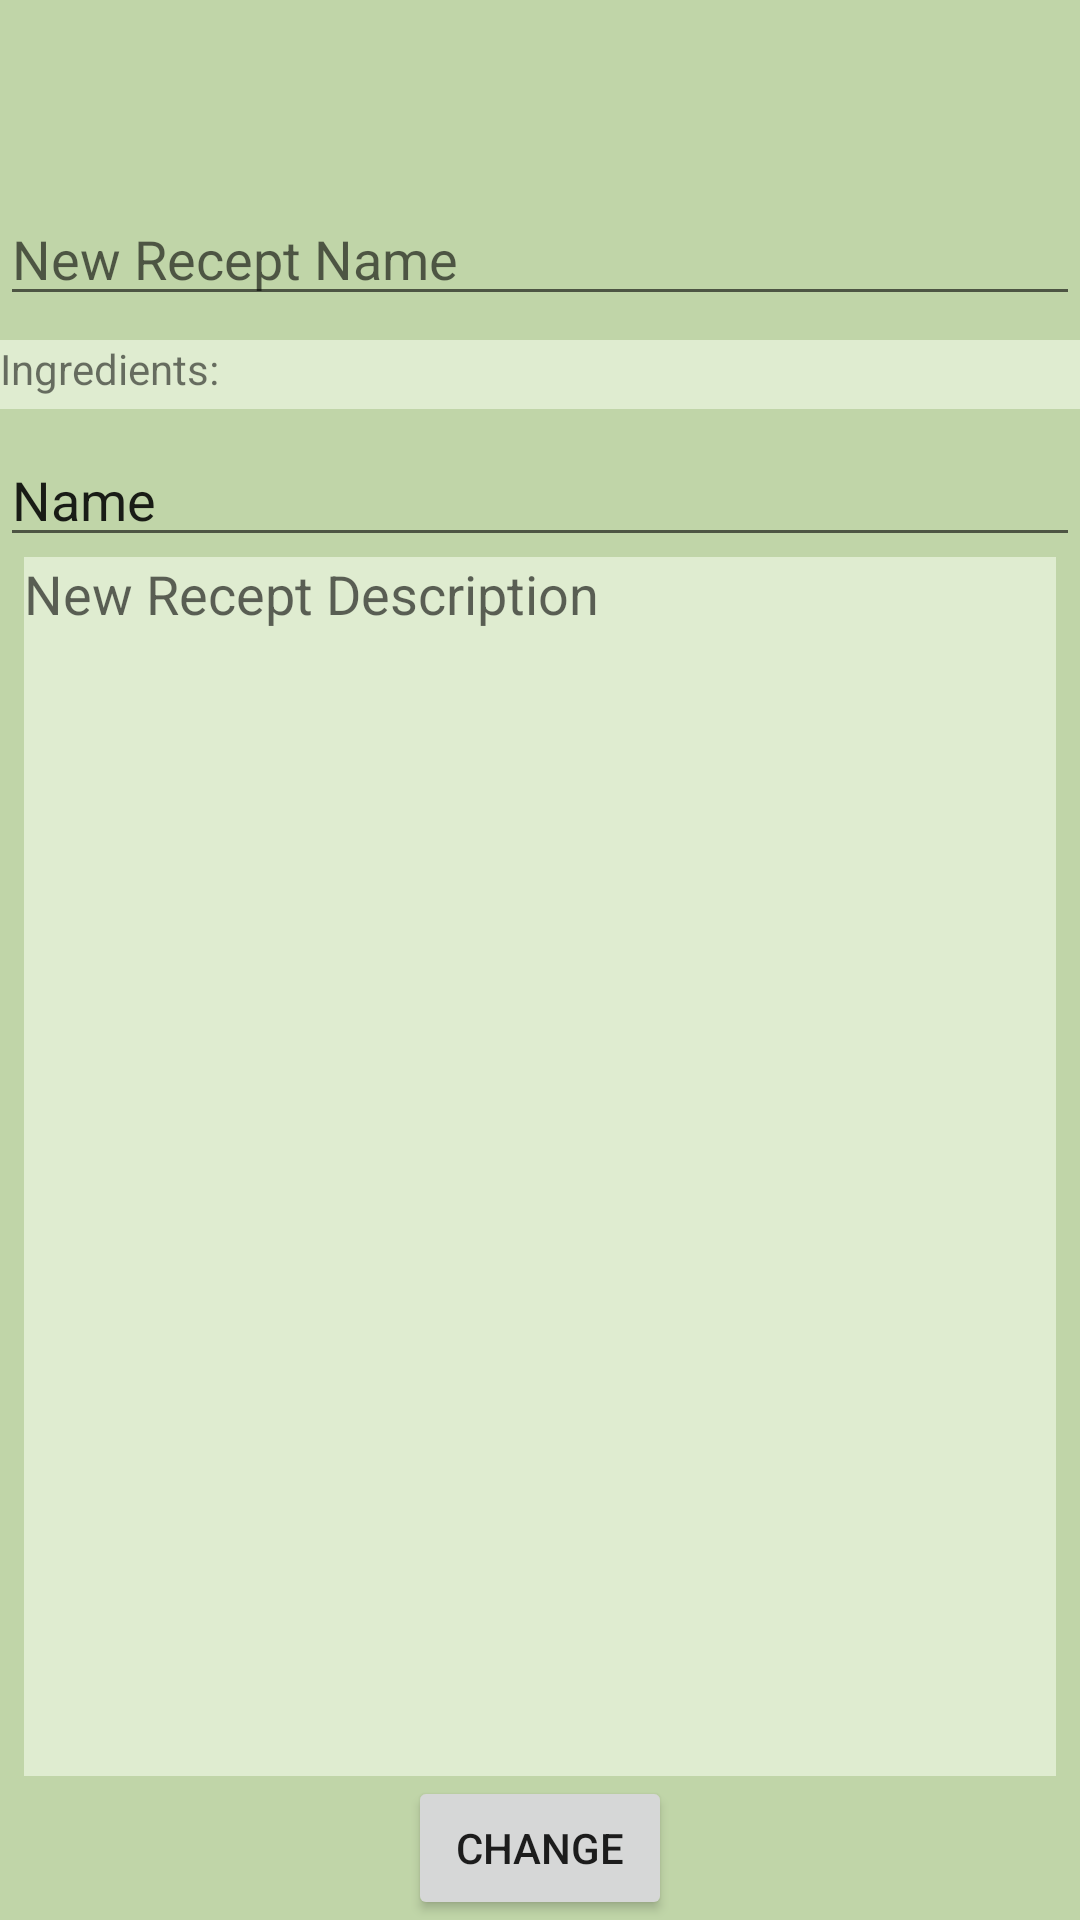

Here is an Android app screen rendered from its layout file. Give the layout XML and the strings, colors and styles it references.
<!-- AndroidManifest.xml: application theme Theme.Edadeda -->
<!-- res/layout/fragment_change_recept.xml -->
<?xml version="1.0" encoding="utf-8"?>
<FrameLayout xmlns:android="http://schemas.android.com/apk/res/android"
    xmlns:app="http://schemas.android.com/apk/res-auto"
    xmlns:tools="http://schemas.android.com/tools"
    android:layout_width="match_parent"
    android:layout_height="match_parent"
    tools:context=".ChangeRecept">

    <androidx.constraintlayout.widget.ConstraintLayout
        android:layout_width="match_parent"
        android:layout_height="match_parent"
        android:background="#C0D5A8">

        <EditText
            android:id="@+id/etDscript2"
            android:layout_width="0dp"
            android:layout_height="0dp"
            android:layout_marginStart="8dp"
            android:layout_marginEnd="8dp"
            android:background="#DFECD0"
            android:ems="10"
            android:gravity="top|left"
            android:hint="New Recept Description"
            android:inputType="textMultiLine"
            app:layout_constraintBottom_toTopOf="@+id/btnChange2"
            app:layout_constraintEnd_toEndOf="parent"
            app:layout_constraintHorizontal_bias="0.0"
            app:layout_constraintStart_toStartOf="parent"
            app:layout_constraintTop_toBottomOf="@+id/etIngr2" />

        <EditText
            android:id="@+id/etRecName2"
            android:layout_width="0dp"
            android:layout_height="wrap_content"
            android:layout_marginTop="64dp"
            android:ems="10"
            android:hint="New Recept Name"
            android:inputType="textPersonName"
            app:layout_constraintEnd_toEndOf="parent"
            app:layout_constraintHorizontal_bias="0.0"
            app:layout_constraintStart_toStartOf="parent"
            app:layout_constraintTop_toTopOf="parent" />

        <Button
            android:id="@+id/btnChange2"
            android:layout_width="wrap_content"
            android:layout_height="wrap_content"
            android:text="Change"
            app:layout_constraintBottom_toBottomOf="parent"
            app:layout_constraintEnd_toEndOf="parent"
            app:layout_constraintStart_toStartOf="parent" />

        <EditText
            android:id="@+id/etIngr2"
            android:layout_width="0dp"
            android:layout_height="wrap_content"
            android:layout_marginTop="8dp"
            android:ems="10"
            android:inputType="textMultiLine"
            android:text="Name"
            app:layout_constraintEnd_toEndOf="parent"
            app:layout_constraintHorizontal_bias="0.0"
            app:layout_constraintStart_toStartOf="parent"
            app:layout_constraintTop_toBottomOf="@+id/textView6" />

        <TextView
            android:id="@+id/textView6"
            android:layout_width="412dp"
            android:layout_height="23dp"
            android:layout_marginTop="8dp"
            android:background="#DFECD0"
            android:text="Ingredients:"
            app:layout_constraintStart_toStartOf="parent"
            app:layout_constraintTop_toBottomOf="@+id/etRecName2" />

    </androidx.constraintlayout.widget.ConstraintLayout>

</FrameLayout>
<!-- resources referenced by this layout -->
<resources>
  <style name="Theme.Edadeda" parent="Theme.MaterialComponents.DayNight.DarkActionBar">
          
          <item name="colorPrimary">@color/acba</item>
          <item name="colorPrimaryVariant">@color/acbaVerh</item>
          <item name="colorOnPrimary">@color/white</item>
          
          <item name="colorSecondary">@color/teal_200</item>
          <item name="colorSecondaryVariant">@color/teal_700</item>
          <item name="colorOnSecondary">@color/black</item>
          
          <item name="android:statusBarColor" tools:targetApi="l">?attr/colorPrimaryVariant</item>
          
      </style>
  <color name="acba">#EF7676</color>
  <color name="acbaVerh">#ED5252</color>
  <color name="white">#FFFFFFFF</color>
  <color name="teal_200">#FF03DAC5</color>
  <color name="teal_700">#FF018786</color>
  <color name="black">#FF000000</color>
</resources>
